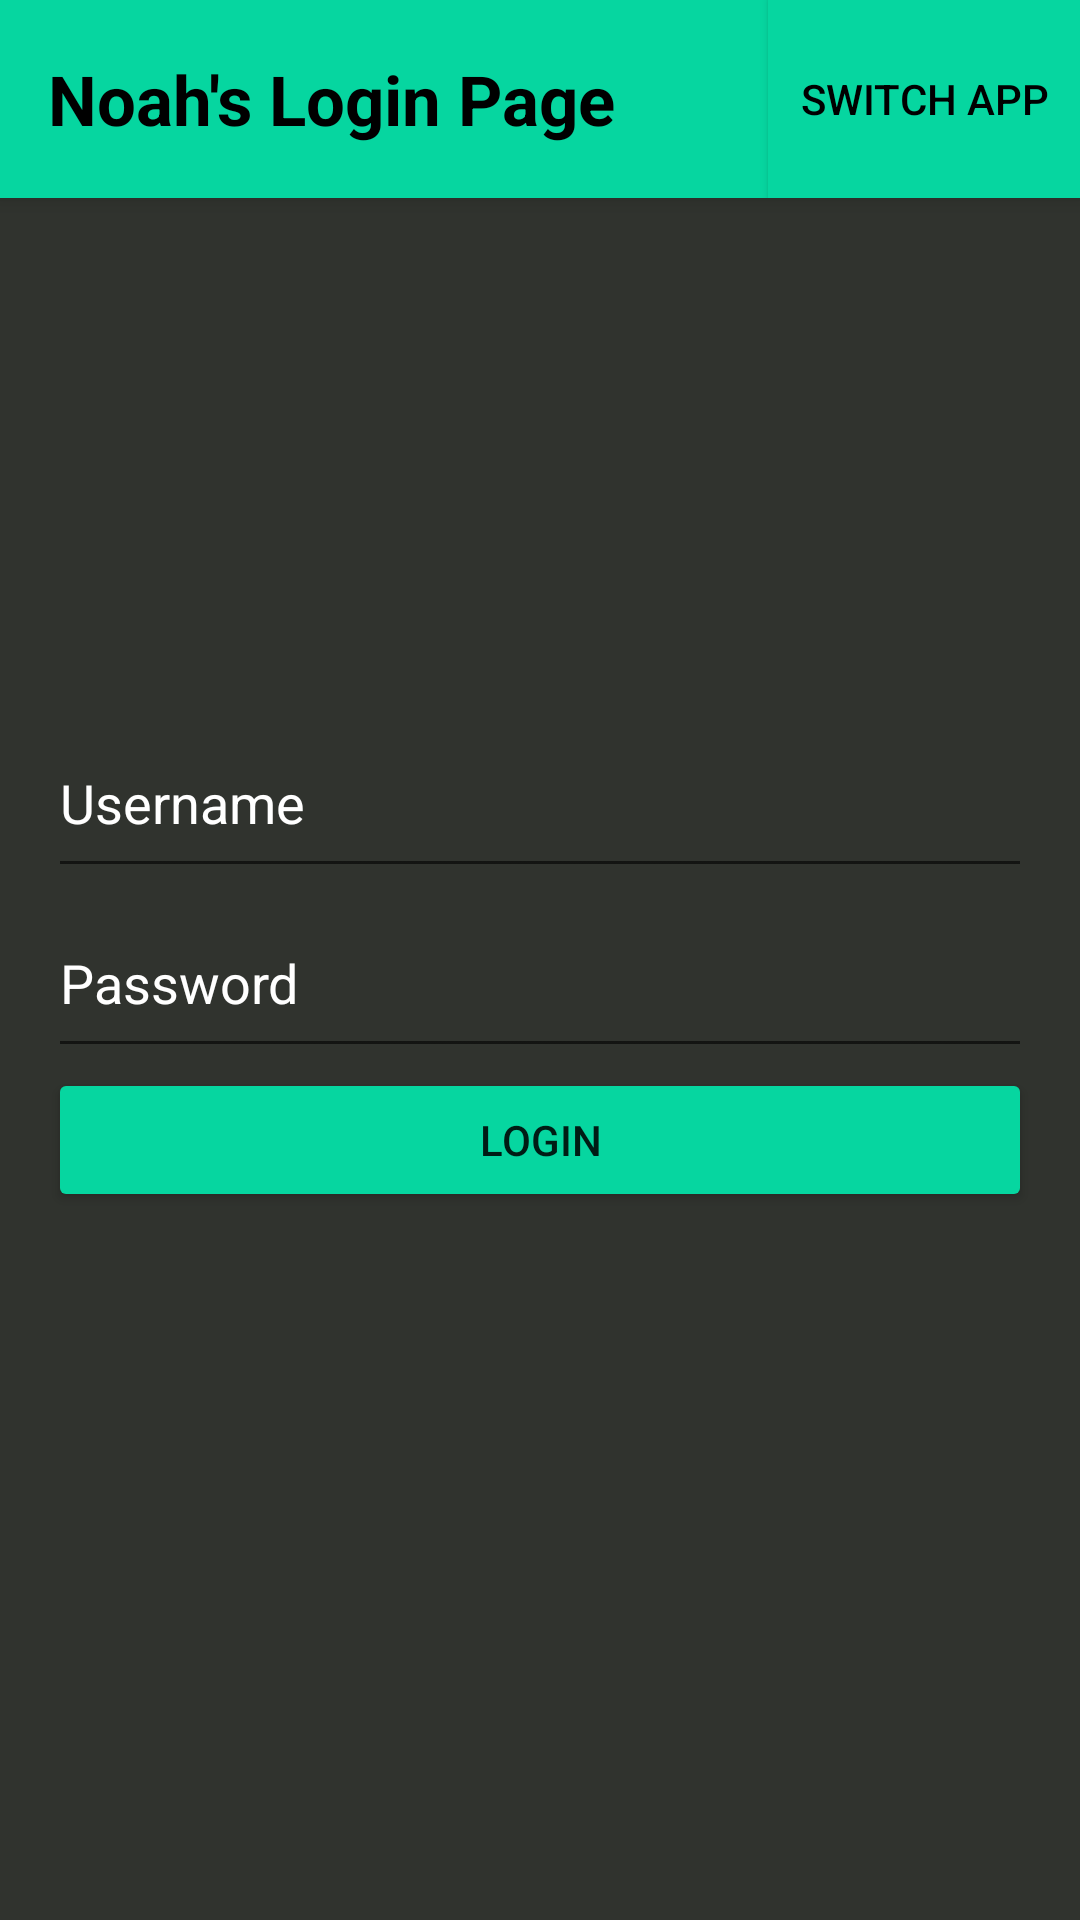

Layout XML and referenced resources for this Android screen:
<!-- AndroidManifest.xml: application theme Theme.MyApplication22 -->
<!-- res/layout/activity_login.xml -->
<?xml version="1.0" encoding="utf-8"?>
<RelativeLayout xmlns:android="http://schemas.android.com/apk/res/android"
    xmlns:tools="http://schemas.android.com/tools"
    android:layout_width="match_parent"
    android:layout_height="match_parent"
    android:background="#30332E"
    tools:context=".MainActivity">

    <androidx.appcompat.widget.Toolbar
        android:id="@+id/toolbar"
        android:layout_width="match_parent"
        android:layout_height="wrap_content"
        android:background="@color/Turq"
        android:elevation="4dp"
        android:gravity="end"
        android:popupTheme="@style/ThemeOverlay.AppCompat.Light"
        android:theme="@style/ThemeOverlay.AppCompat.ActionBar">

        <TextView
            android:layout_width="wrap_content"
            android:layout_height="wrap_content"
            android:layout_gravity="start"
            android:layout_marginStart="16dp"
            android:text="Noah's Login Page"
            android:textColor="@color/black"
            android:textSize="23sp"
            android:textStyle="bold" />

        <Button
            android:id="@+id/switchApp"
            android:layout_width="104dp"
            android:layout_height="66dp"
            android:layout_gravity="end"
            android:background="@color/Turq"
            android:text="Switch App"
            android:textColor="@color/black" />

    </androidx.appcompat.widget.Toolbar>

    <LinearLayout
        android:layout_width="match_parent"
        android:layout_height="match_parent"
        android:gravity="center_vertical"
        android:orientation="vertical"
        android:padding="16dp">

        
        <EditText
            android:id="@+id/editTextUsername"
            android:layout_width="match_parent"
            android:textColor="#FFFFFF"
            android:textColorHint="#FFFFFF"
            android:layout_height="60dp"
            android:hint="Username"
            android:inputType="text" />

        
        <EditText
            android:id="@+id/editTextPassword"
            android:layout_width="match_parent"
            android:layout_height="60dp"
            android:textColor="#FFFFFF"
            android:textColorHint="#FFFFFF"
            android:hint="Password"
            android:inputType="textPassword" />

        
        <Button
            android:id="@+id/buttonLogin"
            android:layout_width="match_parent"
            android:layout_height="wrap_content"
            android:backgroundTint="#06D6A0"
            android:text="Login" />

    </LinearLayout>
</RelativeLayout>
<!-- resources referenced by this layout -->
<resources>
  <color name="Turq">#06D6A0</color>
  <color name="black">#FF000000</color>
  <style name="Theme.MyApplication22" parent="Base.Theme.MyApplication22" />
  <style name="Base.Theme.MyApplication22" parent="Theme.AppCompat.DayNight.NoActionBar">
          
          
      </style>
</resources>
